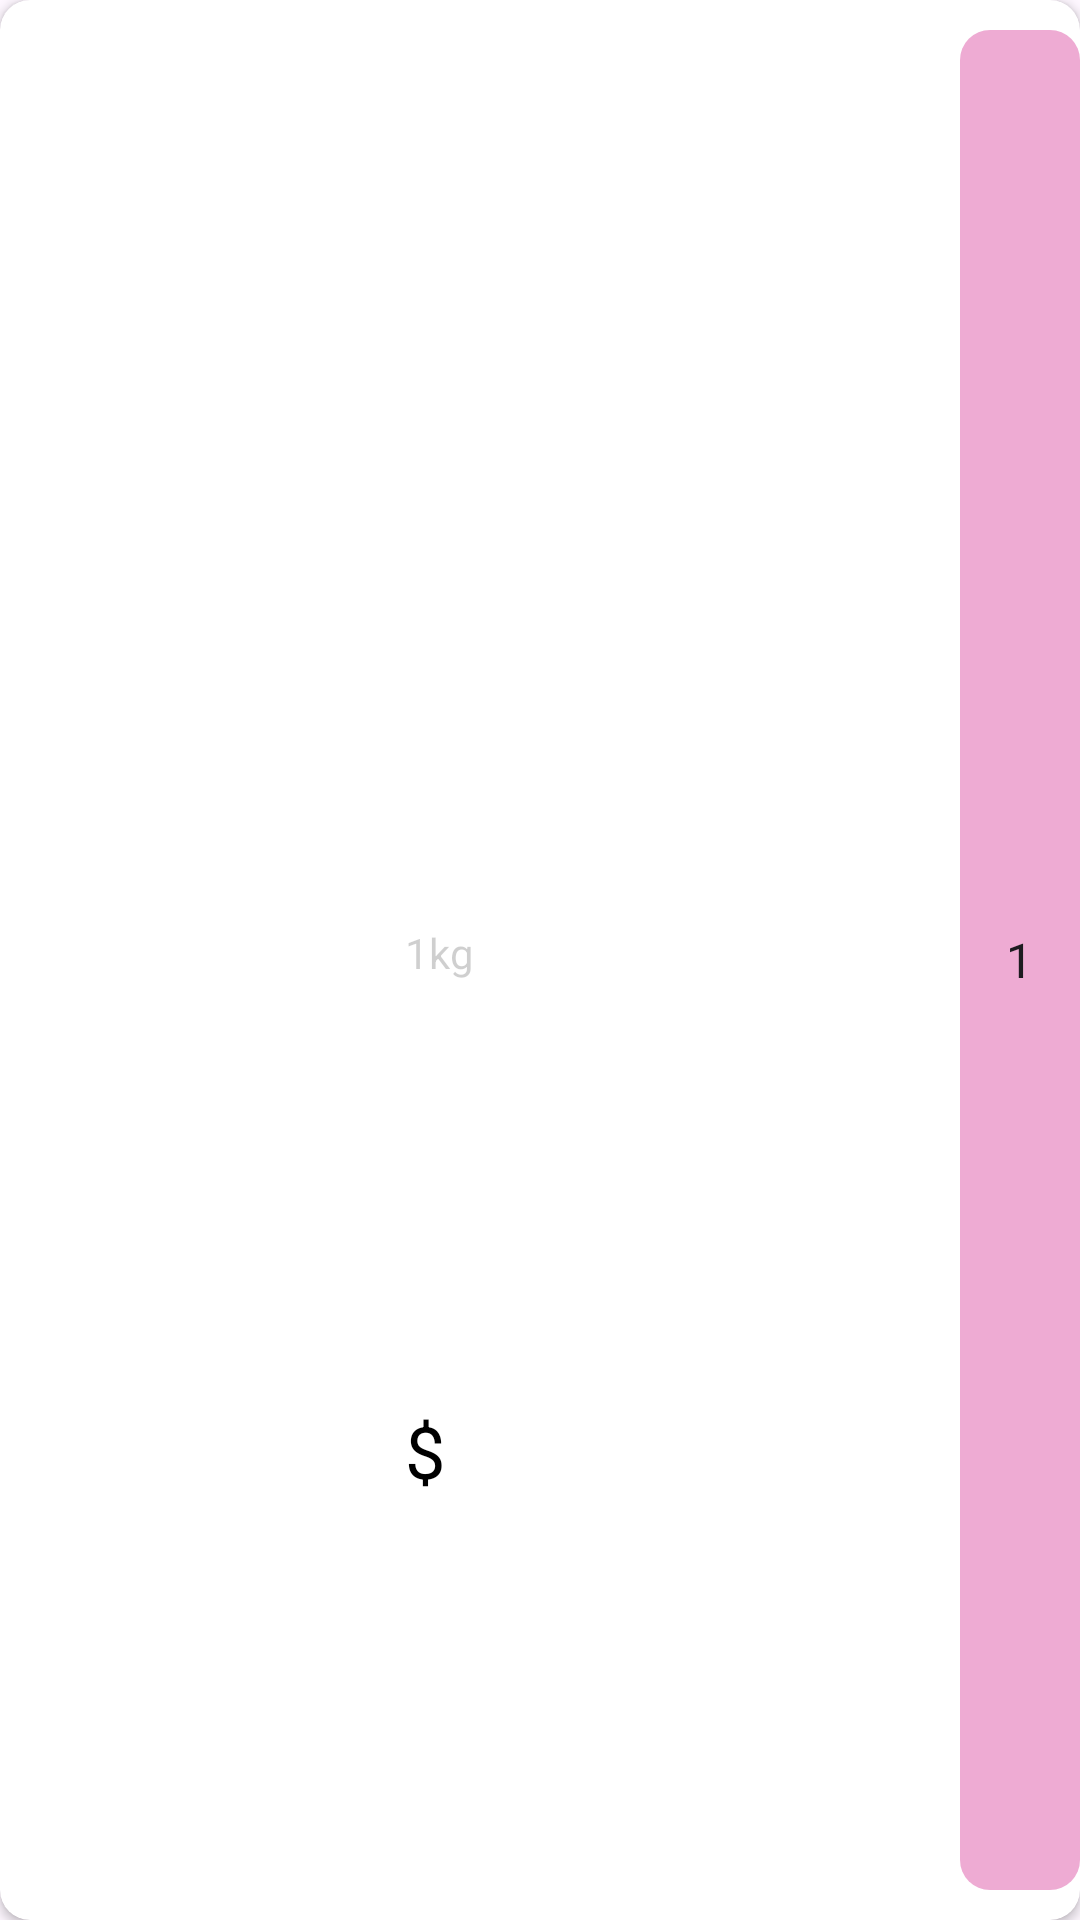

Here is an Android app screen rendered from its layout file. Give the layout XML and the strings, colors and styles it references.
<!-- AndroidManifest.xml: application theme Theme.ZasCodeTest -->
<!-- res/layout/bag_recycle_items.xml -->
<?xml version="1.0" encoding="utf-8"?>
<androidx.cardview.widget.CardView xmlns:android="http://schemas.android.com/apk/res/android"
    xmlns:tools="http://schemas.android.com/tools"
    android:layout_width="match_parent"
    android:layout_height="120dp"
    xmlns:app="http://schemas.android.com/apk/res-auto"
    app:cardCornerRadius="10dp"
    android:layout_marginTop="10dp">

    <androidx.constraintlayout.widget.ConstraintLayout
        android:layout_width="match_parent"
        android:layout_height="match_parent">

        <ImageView
            android:id="@+id/photo_img"
            android:layout_width="130dp"
            android:layout_height="match_parent"
            android:scaleType="fitXY"
            app:layout_constraintBottom_toBottomOf="parent"
            app:layout_constraintStart_toStartOf="parent"
            app:layout_constraintTop_toTopOf="parent" />

        <TextView
            android:id="@+id/name_tv_bag"
            style="@style/dollarTv"
            android:layout_width="0dp"
            android:layout_height="wrap_content"
            android:layout_marginStart="5dp"
            app:layout_constraintBottom_toTopOf="@+id/kilogram_tv"
            app:layout_constraintEnd_toEndOf="parent"
            app:layout_constraintEnd_toStartOf="@+id/imageButton"
            app:layout_constraintHorizontal_bias="0.5"
            app:layout_constraintStart_toEndOf="@+id/photo_img"
            app:layout_constraintTop_toTopOf="parent"
            app:layout_constraintVertical_chainStyle="spread" />

        <TextView
            android:id="@+id/kilogram_tv"
            android:layout_width="0dp"
            android:layout_height="wrap_content"
            android:layout_marginStart="5dp"
            android:text="1kg"
            android:textColor="@color/darker_grey"
            app:layout_constraintBottom_toTopOf="@+id/price_tv_bag"
            app:layout_constraintEnd_toStartOf="@+id/imageButton"
            app:layout_constraintHorizontal_bias="0.5"
            app:layout_constraintStart_toEndOf="@+id/photo_img"
            app:layout_constraintTop_toBottomOf="@+id/name_tv_bag" />

        <TextView
            android:id="@+id/dollarSign"
            style="@style/TitleText"
            android:layout_width="wrap_content"
            android:layout_height="wrap_content"
            android:text="$"
            android:layout_marginStart="5dp"
            app:layout_constraintBottom_toBottomOf="parent"
            app:layout_constraintStart_toEndOf="@+id/photo_img"
            app:layout_constraintTop_toBottomOf="@+id/kilogram_tv" />
        <TextView
            android:id="@+id/price_tv_bag"
            style="@style/TitleText"
            android:layout_width="0dp"
            android:layout_height="wrap_content"

            app:layout_constraintBottom_toBottomOf="parent"
            app:layout_constraintEnd_toStartOf="@+id/imageButton"
            app:layout_constraintHorizontal_bias="0.5"
            app:layout_constraintStart_toEndOf="@+id/dollarSign"
            app:layout_constraintTop_toBottomOf="@+id/kilogram_tv" />

        <LinearLayout
            android:id="@+id/imageButton"
            android:layout_width="40dp"
            android:layout_height="0dp"
            android:layout_marginTop="10dp"
            android:background="@drawable/shaping"
            android:backgroundTint="@color/light_pink"
            android:layout_marginBottom="10dp"
            app:layout_constraintBottom_toBottomOf="parent"
            app:layout_constraintEnd_toEndOf="parent"
            app:layout_constraintTop_toTopOf="parent"
            android:orientation="vertical"
            android:paddingTop="3dp"
            android:paddingBottom="3dp"
            android:gravity="center_horizontal"
            android:weightSum="100">
            <ImageButton
                android:id="@+id/plus_btn_bag"
                android:layout_width="30dp"
                android:layout_height="0dp"
                android:layout_weight="30"
                android:background="@drawable/add"
                android:padding="0dp"
                android:backgroundTint="@color/pretty_red"
                />
            <TextView
                android:id="@+id/amount_tv_bag"
                android:layout_width="wrap_content"
                android:layout_height="0dp"
                android:layout_weight="40"
                android:text="1"
                android:gravity="center"
                style="@style/TextAppearance.Material3.BodyLarge"/>
            <ImageButton
                android:id="@+id/minus_bag_btn"
                android:layout_width="30dp"
                android:layout_height="0dp"
                android:layout_weight="30"
                android:padding="0dp"
                android:background="@drawable/minus"
                android:backgroundTint="@color/pretty_red"
                />
        </LinearLayout>
    </androidx.constraintlayout.widget.ConstraintLayout>

</androidx.cardview.widget.CardView>
<!-- resources referenced by this layout -->
<resources>
  <color name="darker_grey">#31070707</color>
  <color name="light_pink">#EDA5D0</color>
  <color name="pretty_red">#EDA60505</color>
  <!-- drawable shaping (drawable) -->
  <?xml version="1.0" encoding="utf-8"?>
  <shape xmlns:android="http://schemas.android.com/apk/res/android">
      <corners android:radius="10dp"/>
      <solid android:color="@color/pretty_red"/>
      <size android:width="50dp" android:height="50dp"/>
  </shape>
  <style name="TitleText" parent="TextAppearance.Material3.HeadlineSmall">
          <item name="android:textColor">@color/black</item>
      </style>
  <style name="dollarTv" parent="TextAppearance.Material3.ActionBar.Title">
          <item name="android:textColor">@color/black</item>
          <item name="android:letterSpacing">0</item>
          <item name="android:lineHeight" tools:ignore="NewApi">28sp</item>
          <item name="android:textAllCaps">false</item>
          <item name="android:textSize">20sp</item>
      </style>
  <style name="Theme.ZasCodeTest" parent="Base.Theme.ZasCodeTest">
      </style>
  <color name="black">#FF000000</color>
  <style name="Base.Theme.ZasCodeTest" parent="Theme.Material3.DayNight.NoActionBar">
          
          
          <item name="android:windowTranslucentStatus">true</item>
      </style>
</resources>
